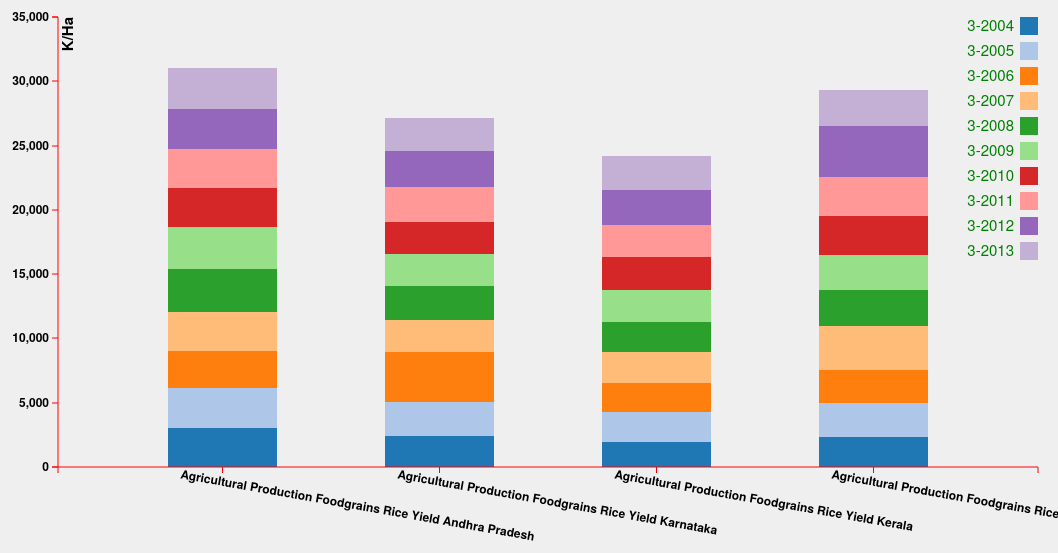
D3 v3 page, settled after 480 driven frames (8 s of simulated time); the page loaded 1 data file(s).


  //Defining margin values
  var margin = {top: 50, right: 20, bottom: 500, left: 100},
   width = 1100 - margin.left - margin.right,
   height = 1000 - margin.top - margin.bottom;


   //Defining scales   
  var horizontal=d3.scale.ordinal().rangeRoundBands([0,width],0.5),
      vertical=d3.scale.linear().rangeRound([height,0]);
  var color = d3.scale.category20();


  //defining x and y axis
  var xAxis=d3.svg.axis()
    .scale(horizontal)
    .orient("bottom");
  var yAxis=d3.svg.axis()
    .scale(vertical)
    .orient("left");
    
  // add the SVG element
    var svg=d3.select("body").append("svg")
    .attr("width", width + margin.left + margin.right)
    .attr("height", height + margin.top + margin.bottom)
    .append("g")
    .attr("transform",
          "translate(" + margin.left + "," + margin.top + ")");

  // load the data
    d3.json("../JSON/southernFourth.json",function(err,data){
    data.forEach(function(d){
    d["Particulars"]=d["Particulars"];
    d["3-2004"]=d["3-2004"];
    d["3-2005"]=d["3-2005"];
    d["3-2006"]=d["3-2006"];
    d["3-2007"]=d["3-2007"];
    d["3-2008"]=d["3-2008"];
    d["3-2009"]=d["3-2009"];
    d["3-2010"]=d["3-2010"];
    d["3-2011"]=d["3-2011"];
    d["3-2012"]=d["3-2012"];
    d["3-2013"]=d["3-2013"];   
  });

  var xData=["3-2004","3-2005","3-2006","3-2007","3-2008","3-2009","3-2010","3-2011","3-2012","3-2013"];
  var dataIntermediate = xData.map(function (c) {
        return data.map(function (d) {
            return {x: d["Particulars"], y: d[c]};
        });
    });
  var dataStackLayout = d3.layout.stack()(dataIntermediate);
  horizontal.domain(dataStackLayout[0].map(function (d) {
        return d.x;
    }));
  vertical.domain([0,
        d3.max(dataStackLayout[dataStackLayout.length - 1],
                  function (d) { return d.y0 + d.y;})
      ])

      .nice();
  var layer = svg.selectAll(".stack")
          .data(dataStackLayout)
          .enter().append("g")
          .attr("class", "stack")
          .style("fill", function (d, i) {
                return color(i);
    });
  layer.selectAll("rect")
        .data(function (d) {
            return d ;
        })
        .enter().append("rect")
        .attr("x", function (d) {
            return horizontal(d.x);
          })
          .attr("y", function (d) {
              return vertical(d.y + d.y0);
          })
          .attr("height", function (d) {
              return vertical(d.y0) - vertical(d.y + d.y0);
        })
      .attr("width", horizontal.rangeBand());


  svg.append("g")
      .attr("class", "axis")
      .attr("transform", "translate(0," + (height)+ ")")
      .call(xAxis)
      .selectAll("text")
       .attr("y", 10)
      .attr("x", -40)
      .attr("transform", "rotate(10)")
      .style("text-anchor", "start");
         
  svg.append("g")
    .attr("class", "axis")
    .call(yAxis)
    .append("text")
       .attr("transform", "rotate(-90)")
       .attr("dy","1em")
       .style("text-anchor", "end")
       .style("font-size","15px")
       .style("font-weight","bold")
       .style("color","red")
       .text("K/Ha");


       var legend = svg.selectAll(".legend")
         .data(color.domain().slice())
       .enter().append("g")
         .attr("class", "legend")
         .attr("transform", function(d, i) { return "translate(0," + i * 25 +")"; });
     legend.append("rect")
         .attr("x", width - 18)
         .attr("width", 18)
         .attr("height", 18)
         .style("fill", color);
     legend.append("text")
         .attr("x", width - 24)
         .attr("y", 9)
         .attr("dy", ".35em")
         .style("text-anchor", "end")
         .style("fill","green")
         .style("font-size","15px")
         .text(function(d,i) { return xData[i]; });
  });


### data: ../JSON/southernFourth.json
[
 {
  "Particulars": "Agricultural Production Foodgrains Rice …",
  "3-1993": 0,
  "3-1994": 0,
  "3-1995": 0,
  "3-1996": 0,
  "3-1997": 0,
  "3-1998": 0,
  "3-1999": 0,
  "3-2000": 0,
  "3-2001": 0,
  "3-2002": 0,
  "3-2003": 0,
  "3-2004": 3009,
  "3-2005": 3111,
  "3-2006": 2939,
  "3-2007": 2984,
  "3-2008": 3344,
  "3-2009": 3246,
  "3-2010": 3062,
  "3-2011": 3036,
  "3-2012": 3146,
  "3-2013": 3126,
  "3-2014": 0
 },
 {
  "Particulars": "Agricultural Production Foodgrains Rice …",
  "3-1993": 0,
  "3-1994": 0,
  "3-1995": 0,
  "3-1996": 0,
  "3-1997": 0,
  "3-1998": 0,
  "3-1999": 0,
  "3-2000": 0,
  "3-2001": 0,
  "3-2002": 0,
  "3-2003": 0,
  "3-2004": 2375,
  "3-2005": 2712,
  "3-2006": 3868,
  "3-2007": 2470,
  "3-2008": 2625,
  "3-2009": 2511,
  "3-2010": 2482,
  "3-2011": 2721,
  "3-2012": 2789,
  "3-2013": 2583,
  "3-2014": 0
 },
 {
  "Particulars": "Agricultural Production Foodgrains Rice …",
  "3-1993": 0,
  "3-1994": 0,
  "3-1995": 0,
  "3-1996": 0,
  "3-1997": 0,
  "3-1998": 0,
  "3-1999": 0,
  "3-2000": 0,
  "3-2001": 0,
  "3-2002": 0,
  "3-2003": 0,
  "3-2004": 1983,
  "3-2005": 2301,
  "3-2006": 2284,
  "3-2007": 2390,
  "3-2008": 2310,
  "3-2009": 2519,
  "3-2010": 2557,
  "3-2011": 2476,
  "3-2012": 2714,
  "3-2013": 2650,
  "3-2014": 0
 },
 {
  "Particulars": "Agricultural Production Foodgrains Rice …",
  "3-1993": 0,
  "3-1994": 0,
  "3-1995": 0,
  "3-1996": 0,
  "3-1997": 0,
  "3-1998": 0,
  "3-1999": 0,
  "3-2000": 0,
  "3-2001": 0,
  "3-2002": 0,
  "3-2003": 0,
  "3-2004": 2308,
  "3-2005": 2703,
  "3-2006": 2546,
  "3-2007": 3423,
  "3-2008": 2817,
  "3-2009": 2683,
  "3-2010": 3070,
  "3-2011": 3031,
  "3-2012": 3926,
  "3-2013": 2785,
  "3-2014": 0
 }
]